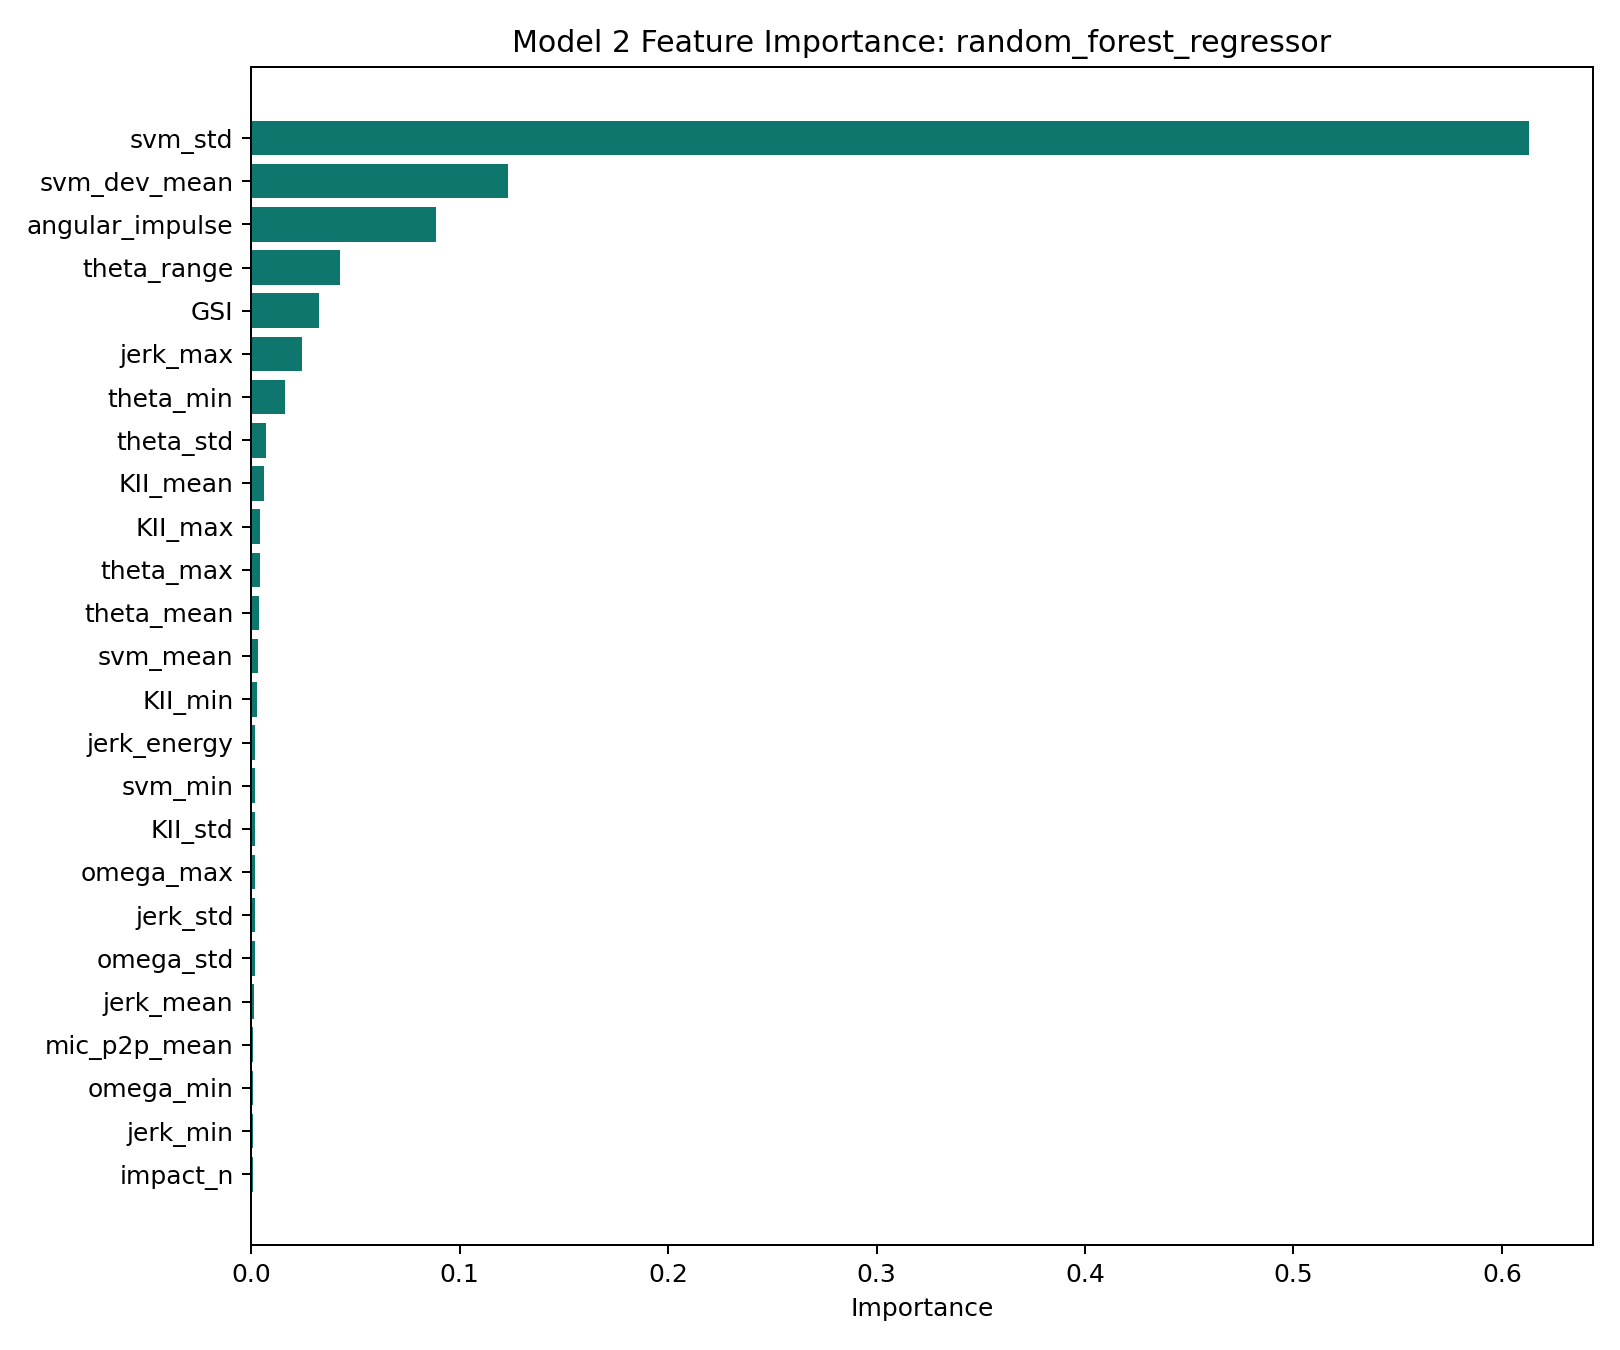

The data file committed next to this chart (first rows):
feature, importance
svm_std, 0.613
svm_dev_mean, 0.1232
angular_impulse, 0.08892
theta_range, 0.04285
GSI, 0.0324
jerk_max, 0.02427
theta_min, 0.0164
theta_std, 0.0071
KII_mean, 0.006183
KII_max, 0.004391
theta_max, 0.004182
theta_mean, 0.004038
svm_mean, 0.00317
KII_min, 0.003012
jerk_energy, 0.001893
svm_min, 0.001875
KII_std, 0.001855
omega_max, 0.001817
jerk_std, 0.001784
omega_std, 0.001779
jerk_mean, 0.001307
mic_p2p_mean, 0.001143
omega_min, 0.001089
jerk_min, 0.00105
impact_n, 0.0009824
mic_p2p_max, 0.0009495
omega_mean, 0.0008275
fcri, 0.0007307
spo2_min, 0.0006329
rmssd, 0.0006226
hr_delta, 0.000603
hr_spike, 0.0006027
osi, 0.000594
spo2_mean, 0.0005879
css_max, 0.0005486
hr_max, 0.0005365
sdnn, 0.0005262
hr_mean, 0.0005024
svm_max, 0.0004964
css_mean, 0.0004677
press_slope, 0.0003908
high_rot_n, 0.0003032
press_delta, 0.0001734
jerk_sparsity, 0.00012
free_fall_n, 4.825061215355155e-05
hr_accel, 5.531060506033959e-06
